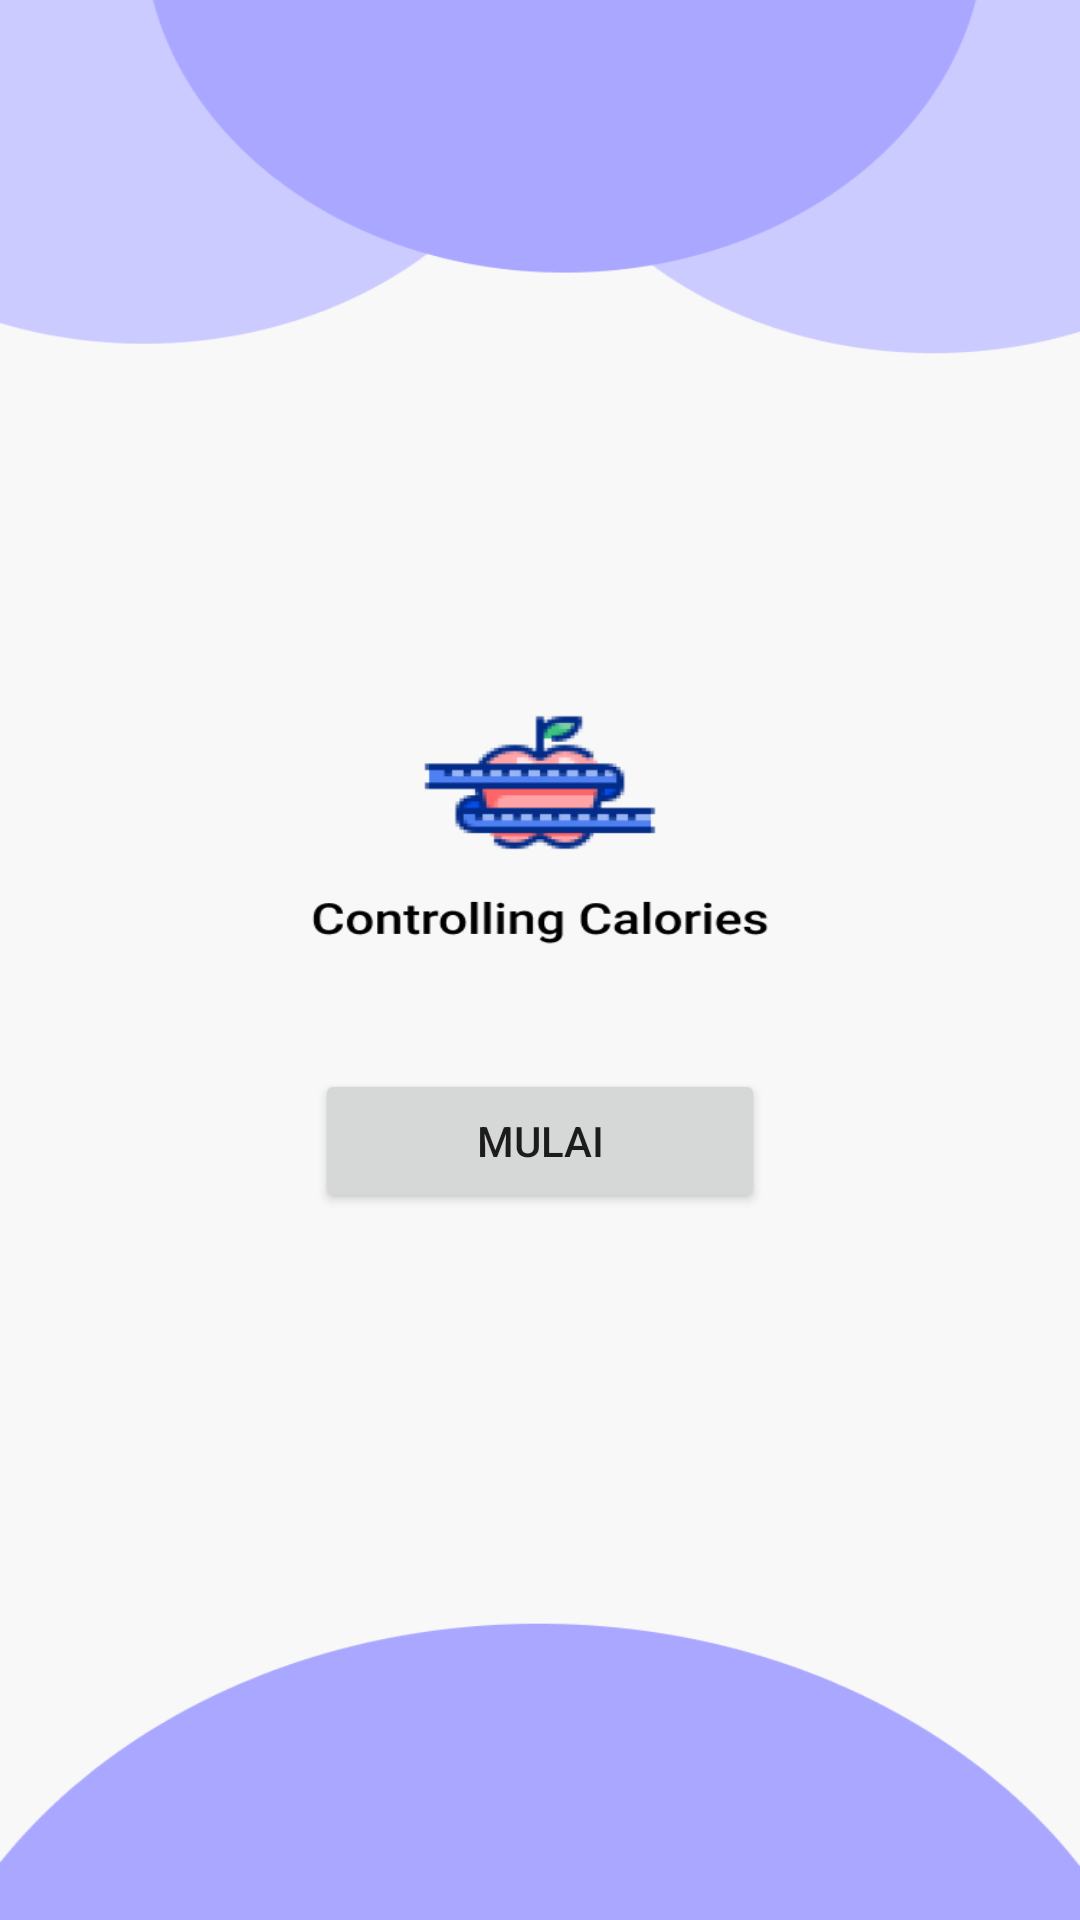

Android layout source for this screen:
<!-- AndroidManifest.xml: application theme Theme.Skripsi_cc -->
<!-- res/layout/activity_main.xml -->
<?xml version="1.0" encoding="utf-8"?>
<androidx.constraintlayout.widget.ConstraintLayout xmlns:android="http://schemas.android.com/apk/res/android"
    xmlns:app="http://schemas.android.com/apk/res-auto"
    xmlns:tools="http://schemas.android.com/tools"
    android:layout_width="match_parent"
    android:layout_height="match_parent"
    android:background="@drawable/splashscreen"
    tools:context=".MainActivity">

    <TextView
        android:id="@+id/textView"
        android:layout_width="wrap_content"
        android:layout_height="wrap_content"
        android:textSize="30sp"
        android:textStyle="bold"
        app:layout_constraintBottom_toBottomOf="parent"
        app:layout_constraintEnd_toEndOf="parent"
        app:layout_constraintHorizontal_bias="0.5"
        app:layout_constraintStart_toStartOf="parent"
        app:layout_constraintTop_toTopOf="parent" />

    <Button
        android:id="@+id/btnLogout"
        android:layout_width="150dp"
        android:layout_height="wrap_content"
        android:layout_marginTop="16dp"
        android:text="Mulai"
        app:layout_constraintEnd_toEndOf="parent"
        app:layout_constraintHorizontal_bias="0.5"
        app:layout_constraintStart_toStartOf="parent"
        app:layout_constraintTop_toBottomOf="@+id/textView" />

</androidx.constraintlayout.widget.ConstraintLayout>
<!-- resources referenced by this layout -->
<resources>
  <!-- drawable splashscreen: png bitmap (drawable-v24, 25662 bytes) -->
  <style name="Theme.Skripsi_cc" parent="Theme.MaterialComponents.DayNight.DarkActionBar">
          
          <item name="colorPrimary">@color/purple_500</item>
          <item name="colorPrimaryVariant">@color/purple_700</item>
          <item name="colorOnPrimary">@color/white</item>
          
          <item name="colorSecondary">@color/teal_200</item>
          <item name="colorSecondaryVariant">@color/teal_700</item>
          <item name="colorOnSecondary">@color/black</item>
          
          <item name="android:statusBarColor" tools:targetApi="l">?attr/colorPrimaryVariant</item>
          
      </style>
  <color name="purple_500">#FF6200EE</color>
  <color name="purple_700">#FF3700B3</color>
  <color name="white">#FFFFFFFF</color>
  <color name="teal_200">#FF03DAC5</color>
  <color name="teal_700">#FF018786</color>
  <color name="black">#FF000000</color>
</resources>
